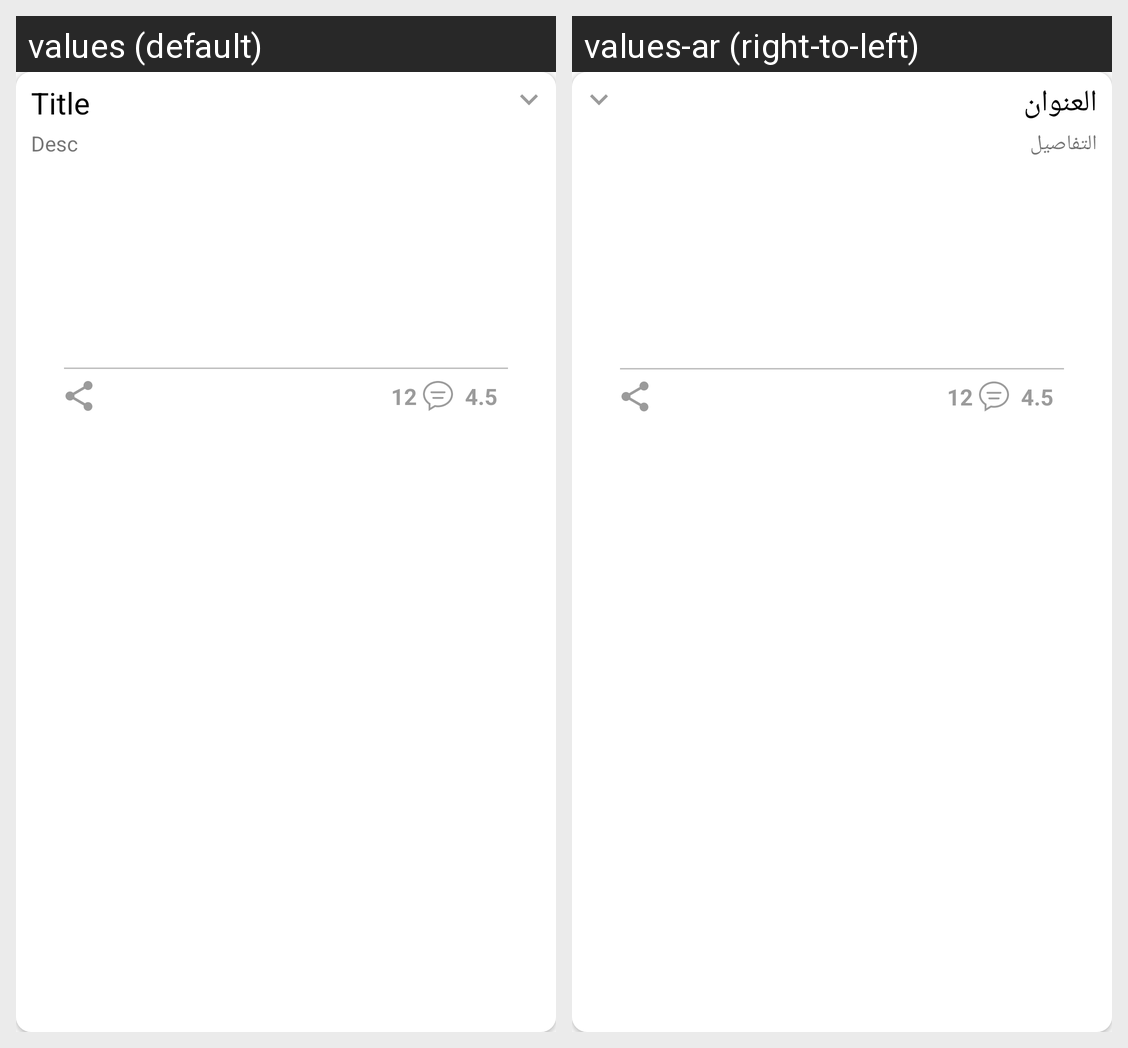

Strings drawn on this Android screen and how each of the app's shown locales translates them:
Android screen res/layout/tour_item.xml rendered under 2 locales, left to right: values (default), values-ar (right-to-left). Device: Nexus 5 (rendered at 1080×1920; each locale shown at half size, 540×960, under a caption strip naming it); theme AppTheme.
Strings drawn on this screen, with the default value and each locale's value (text and hints the layout hard-codes, and strings that could not be matched under every locale, appear in the picture but are not listed):

title
  values: Title
  values-ar: العنوان

desc
  values: Desc
  values-ar: التفاصيل
